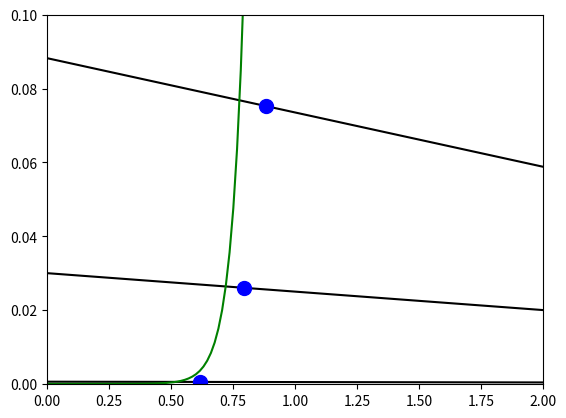

Python code for this plot:
import matplotlib.pyplot as plt
import numpy as np

r_interne = 0
i_s = 25 * (10 ** (-9))
R = np.array([68, 200, 10000]) + r_interne
V_D_mesure = np.array([0.883, 0.795, 0.618])

t = np.linspace(0, 6, 400)
courbe_diode = i_s * (np.exp(t / (2 * 0.026)) - 1)
I_calcul = (6 - V_D_mesure) / R


for r in R:
    plt.plot(t, (6 - t) / r, "-k")
plt.plot(V_D_mesure, I_calcul, ".b", markersize=20)
plt.plot(t, courbe_diode, "-g")


plt.xlim([0, 2])
plt.ylim([-(10 ** (-4)), 10 ** (-1)])
plt.show()
